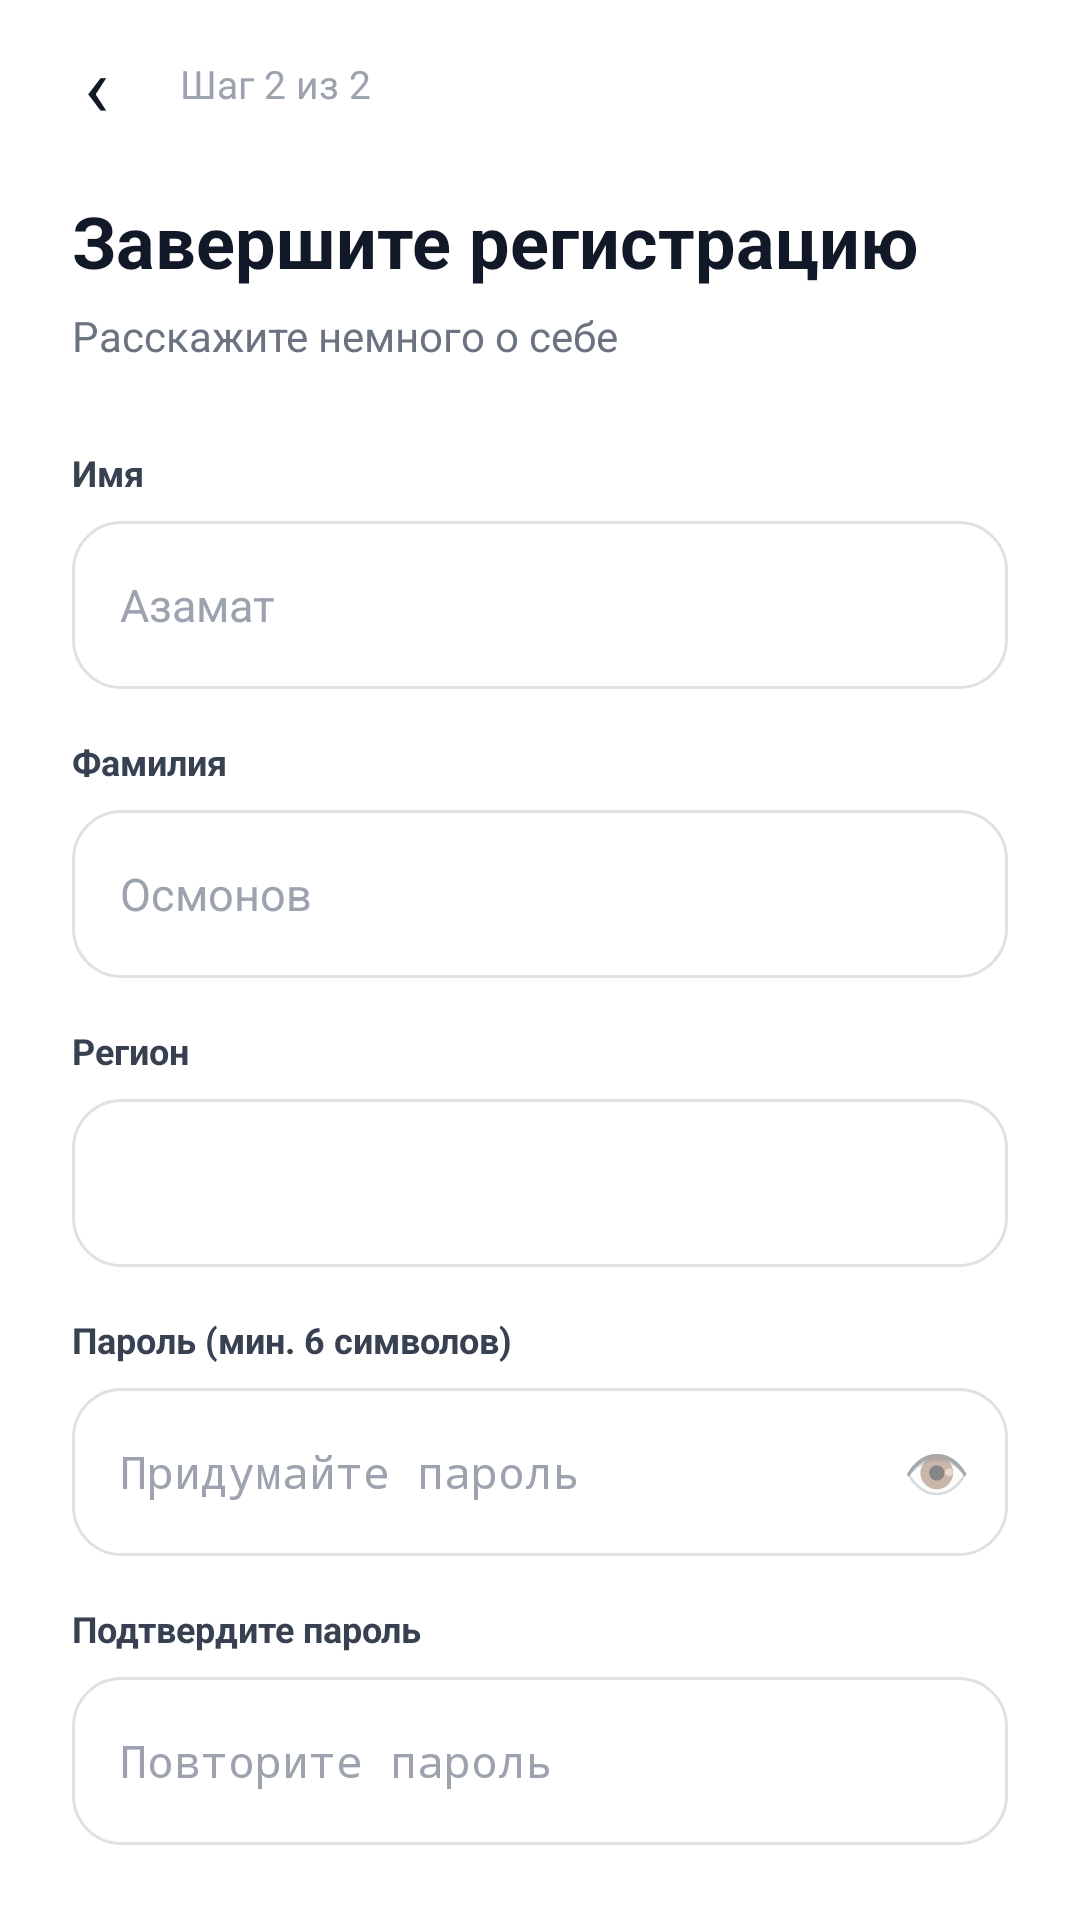

The Android layout XML behind this screen, and the referenced resources:
<!-- AndroidManifest.xml: activity theme Theme.Farme.Auth -->
<!-- res/layout/activity_complete_profile.xml -->
<?xml version="1.0" encoding="utf-8"?>
<LinearLayout xmlns:android="http://schemas.android.com/apk/res/android"
    android:layout_width="match_parent"
    android:layout_height="match_parent"
    android:orientation="vertical"
    android:background="#FFFFFF"
    android:fitsSystemWindows="true">

    <LinearLayout
        android:layout_width="match_parent"
        android:layout_height="56dp"
        android:orientation="horizontal"
        android:gravity="center_vertical"
        android:paddingHorizontal="12dp">
        <TextView
            android:id="@+id/btnBack"
            android:layout_width="40dp"
            android:layout_height="40dp"
            android:gravity="center"
            android:text="‹"
            android:textSize="28sp"
            android:textColor="#111827"
            android:clickable="true"
            android:focusable="true"/>
        <TextView
            android:layout_width="wrap_content"
            android:layout_height="wrap_content"
            android:text="@string/step_2_of_2"
            android:textSize="13sp"
            android:textColor="#9CA3AF"
            android:layout_marginStart="8dp"/>
    </LinearLayout>

    <ScrollView
        android:layout_width="match_parent"
        android:layout_height="0dp"
        android:layout_weight="1"
        android:scrollbars="none"
        android:overScrollMode="never">

        <LinearLayout
            android:layout_width="match_parent"
            android:layout_height="wrap_content"
            android:orientation="vertical"
            android:paddingHorizontal="24dp"
            android:paddingTop="8dp"
            android:paddingBottom="40dp">

            <TextView
                android:layout_width="wrap_content"
                android:layout_height="wrap_content"
                android:text="@string/complete_registration_title"
                android:textSize="24sp"
                android:textColor="#111827"
                android:textStyle="bold"
                android:layout_marginBottom="6dp"/>

            <TextView
                android:layout_width="wrap_content"
                android:layout_height="wrap_content"
                android:text="@string/complete_registration_subtitle"
                android:textSize="14sp"
                android:textColor="#6B7280"
                android:layout_marginBottom="28dp"/>

            
            <TextView
                android:layout_width="wrap_content"
                android:layout_height="wrap_content"
                android:text="@string/field_name"
                android:textSize="12sp"
                android:textColor="#374151"
                android:textStyle="bold"
                android:layout_marginBottom="8dp"/>
            <EditText
                android:id="@+id/etFirstName"
                android:layout_width="match_parent"
                android:layout_height="56dp"
                android:hint="Азамат"
                android:textColorHint="#9CA3AF"
                android:textSize="15sp"
                android:textColor="#111827"
                android:inputType="textPersonName|textCapWords"
                android:background="@drawable/bg_input_premium"
                android:paddingHorizontal="16dp"
                android:singleLine="true"
                android:layout_marginBottom="16dp"/>

            
            <TextView
                android:layout_width="wrap_content"
                android:layout_height="wrap_content"
                android:text="@string/field_last_name"
                android:textSize="12sp"
                android:textColor="#374151"
                android:textStyle="bold"
                android:layout_marginBottom="8dp"/>
            <EditText
                android:id="@+id/etLastName"
                android:layout_width="match_parent"
                android:layout_height="56dp"
                android:hint="Осмонов"
                android:textColorHint="#9CA3AF"
                android:textSize="15sp"
                android:textColor="#111827"
                android:inputType="textPersonName|textCapWords"
                android:background="@drawable/bg_input_premium"
                android:paddingHorizontal="16dp"
                android:singleLine="true"
                android:layout_marginBottom="16dp"/>

            
            <TextView
                android:layout_width="wrap_content"
                android:layout_height="wrap_content"
                android:text="@string/field_region"
                android:textSize="12sp"
                android:textColor="#374151"
                android:textStyle="bold"
                android:layout_marginBottom="8dp"/>
            <Spinner
                android:id="@+id/spinnerRegion"
                android:layout_width="match_parent"
                android:layout_height="56dp"
                android:background="@drawable/bg_input_premium"
                android:paddingHorizontal="16dp"
                android:layout_marginBottom="16dp"/>

            
            <LinearLayout
                android:id="@+id/passwordGroup"
                android:layout_width="match_parent"
                android:layout_height="wrap_content"
                android:orientation="vertical"
                android:layout_marginBottom="16dp">

                <TextView
                    android:layout_width="wrap_content"
                    android:layout_height="wrap_content"
                    android:text="@string/field_password"
                    android:textSize="12sp"
                    android:textColor="#374151"
                    android:textStyle="bold"
                    android:layout_marginBottom="8dp"/>

                <FrameLayout
                    android:layout_width="match_parent"
                    android:layout_height="56dp">
                    <EditText
                        android:id="@+id/etPassword"
                        android:layout_width="match_parent"
                        android:layout_height="match_parent"
                        android:hint="@string/hint_create_password"
                        android:textColorHint="#9CA3AF"
                        android:textSize="15sp"
                        android:textColor="#111827"
                        android:inputType="textPassword"
                        android:background="@drawable/bg_input_premium"
                        android:paddingStart="16dp"
                        android:paddingEnd="50dp"
                        android:singleLine="true"/>
                    <TextView
                        android:id="@+id/btnTogglePass"
                        android:layout_width="48dp"
                        android:layout_height="match_parent"
                        android:layout_gravity="end"
                        android:gravity="center"
                        android:text="👁"
                        android:textSize="18sp"
                        android:clickable="true"
                        android:focusable="true"/>
                </FrameLayout>
            </LinearLayout>

            
            <LinearLayout
                android:id="@+id/confirmPasswordGroup"
                android:layout_width="match_parent"
                android:layout_height="wrap_content"
                android:orientation="vertical"
                android:layout_marginBottom="20dp">

                <TextView
                    android:layout_width="wrap_content"
                    android:layout_height="wrap_content"
                    android:text="@string/field_confirm_password"
                    android:textSize="12sp"
                    android:textColor="#374151"
                    android:textStyle="bold"
                    android:layout_marginBottom="8dp"/>

                <EditText
                    android:id="@+id/etConfirmPassword"
                    android:layout_width="match_parent"
                    android:layout_height="56dp"
                    android:hint="@string/hint_repeat_password"
                    android:textColorHint="#9CA3AF"
                    android:textSize="15sp"
                    android:textColor="#111827"
                    android:inputType="textPassword"
                    android:background="@drawable/bg_input_premium"
                    android:paddingHorizontal="16dp"
                    android:singleLine="true"/>
            </LinearLayout>

            
            <LinearLayout
                android:layout_width="match_parent"
                android:layout_height="wrap_content"
                android:orientation="horizontal"
                android:gravity="top"
                android:layout_marginBottom="24dp">
                <CheckBox
                    android:id="@+id/cbTerms"
                    android:layout_width="wrap_content"
                    android:layout_height="wrap_content"
                    android:buttonTint="#27AE60"/>
                <TextView
                    android:layout_width="wrap_content"
                    android:layout_height="wrap_content"
                    android:text="@string/terms_accept"
                    android:textSize="12sp"
                    android:textColor="#6B7280"
                    android:layout_marginStart="6dp"
                    android:layout_marginTop="2dp"
                    android:lineSpacingMultiplier="1.3"/>
            </LinearLayout>

            
            <LinearLayout
                android:id="@+id/btnComplete"
                android:layout_width="match_parent"
                android:layout_height="56dp"
                android:orientation="horizontal"
                android:gravity="center"
                android:background="@drawable/bg_btn_primary_premium"
                android:elevation="2dp"
                android:clickable="true"
                android:focusable="true">

                <ProgressBar
                    android:id="@+id/pbComplete"
                    android:layout_width="22dp"
                    android:layout_height="22dp"
                    android:indeterminateTint="#FFFFFF"
                    android:layout_marginEnd="10dp"
                    android:visibility="gone"/>

                <TextView
                    android:layout_width="wrap_content"
                    android:layout_height="wrap_content"
                    android:text="@string/create_account"
                    android:textSize="16sp"
                    android:textColor="#FFFFFF"
                    android:textStyle="bold"/>
            </LinearLayout>

            <TextView
                android:id="@+id/tvCompleteError"
                android:layout_width="match_parent"
                android:layout_height="wrap_content"
                android:textSize="13sp"
                android:textColor="#DC2626"
                android:gravity="center"
                android:layout_marginTop="12dp"
                android:visibility="gone"/>
        </LinearLayout>
    </ScrollView>
</LinearLayout>
<!-- resources referenced by this layout -->
<resources>
  <!-- drawable bg_btn_primary_premium (drawable) -->
  <?xml version="1.0" encoding="utf-8"?>
  <selector xmlns:android="http://schemas.android.com/apk/res/android">
  
      <item android:state_pressed="true">
          <shape>
              <solid android:color="#1F8C4C"/>
              <corners android:radius="18dp"/>
          </shape>
      </item>
  
      <item>
          <shape>
              <gradient
                  android:startColor="#143D2B"
                  android:endColor="#27AE60"
                  android:angle="0"/>
              <corners android:radius="18dp"/>
          </shape>
      </item>
  
  </selector>
  <!-- drawable bg_input_premium (drawable) -->
  <?xml version="1.0" encoding="utf-8"?>
  <selector xmlns:android="http://schemas.android.com/apk/res/android">
  
      <item android:state_focused="true">
          <shape>
              <solid android:color="#FFFFFF"/>
              <stroke
                  android:width="2dp"
                  android:color="#27AE60"/>
              <corners android:radius="16dp"/>
          </shape>
      </item>
  
      <item>
          <shape>
              <solid android:color="#FFFFFF"/>
              <stroke
                  android:width="1dp"
                  android:color="#DDE4DF"/>
              <corners android:radius="16dp"/>
          </shape>
      </item>
  
  </selector>
  <string name="complete_registration_subtitle">Расскажите немного о себе</string>
  <string name="complete_registration_title">Завершите регистрацию</string>
  <string name="create_account">Создать аккаунт</string>
  <string name="field_confirm_password">Подтвердите пароль</string>
  <string name="field_last_name">Фамилия</string>
  <string name="field_name">Имя</string>
  <string name="field_password">Пароль (мин. 6 символов)</string>
  <string name="field_region">Регион</string>
  <string name="hint_create_password">Придумайте пароль</string>
  <string name="hint_repeat_password">Повторите пароль</string>
  <string name="step_2_of_2">Шаг 2 из 2</string>
  <string name="terms_accept">Я согласен с условиями использования и политикой конфиденциальности</string>
  <style name="Theme.Farme.Auth" parent="Theme.Farme">
          <item name="android:windowBackground">@color/bg_card</item>
          <item name="android:statusBarColor">@color/green_primary</item>
      </style>
  <style name="Theme.Farme" parent="Theme.AppCompat.DayNight.NoActionBar">
          <item name="colorPrimary">@color/green_primary</item>
          <item name="colorPrimaryDark">@color/green_dark</item>
          <item name="colorAccent">@color/orange_accent</item>
          <item name="android:statusBarColor">@color/green_primary</item>
          <item name="android:windowLightStatusBar">false</item>
          <item name="android:windowBackground">@color/bg_screen</item>
          <item name="buttonStyle">@style/AppButtonStyle</item>
          <item name="materialButtonStyle">@style/AppButtonStyle</item>
      </style>
  <color name="bg_card">#FFFFFF</color>
  <color name="green_primary">#2D6A4F</color>
  <color name="green_dark">#1B4332</color>
  <color name="orange_accent">#F4A261</color>
  <color name="bg_screen">#F4F7F5</color>
  <style name="AppButtonStyle" parent="Widget.AppCompat.Button">
          <item name="android:backgroundTint">@null</item>
          <item name="android:stateListAnimator">@null</item>
          <item name="android:textAllCaps">false</item>
      </style>
</resources>
